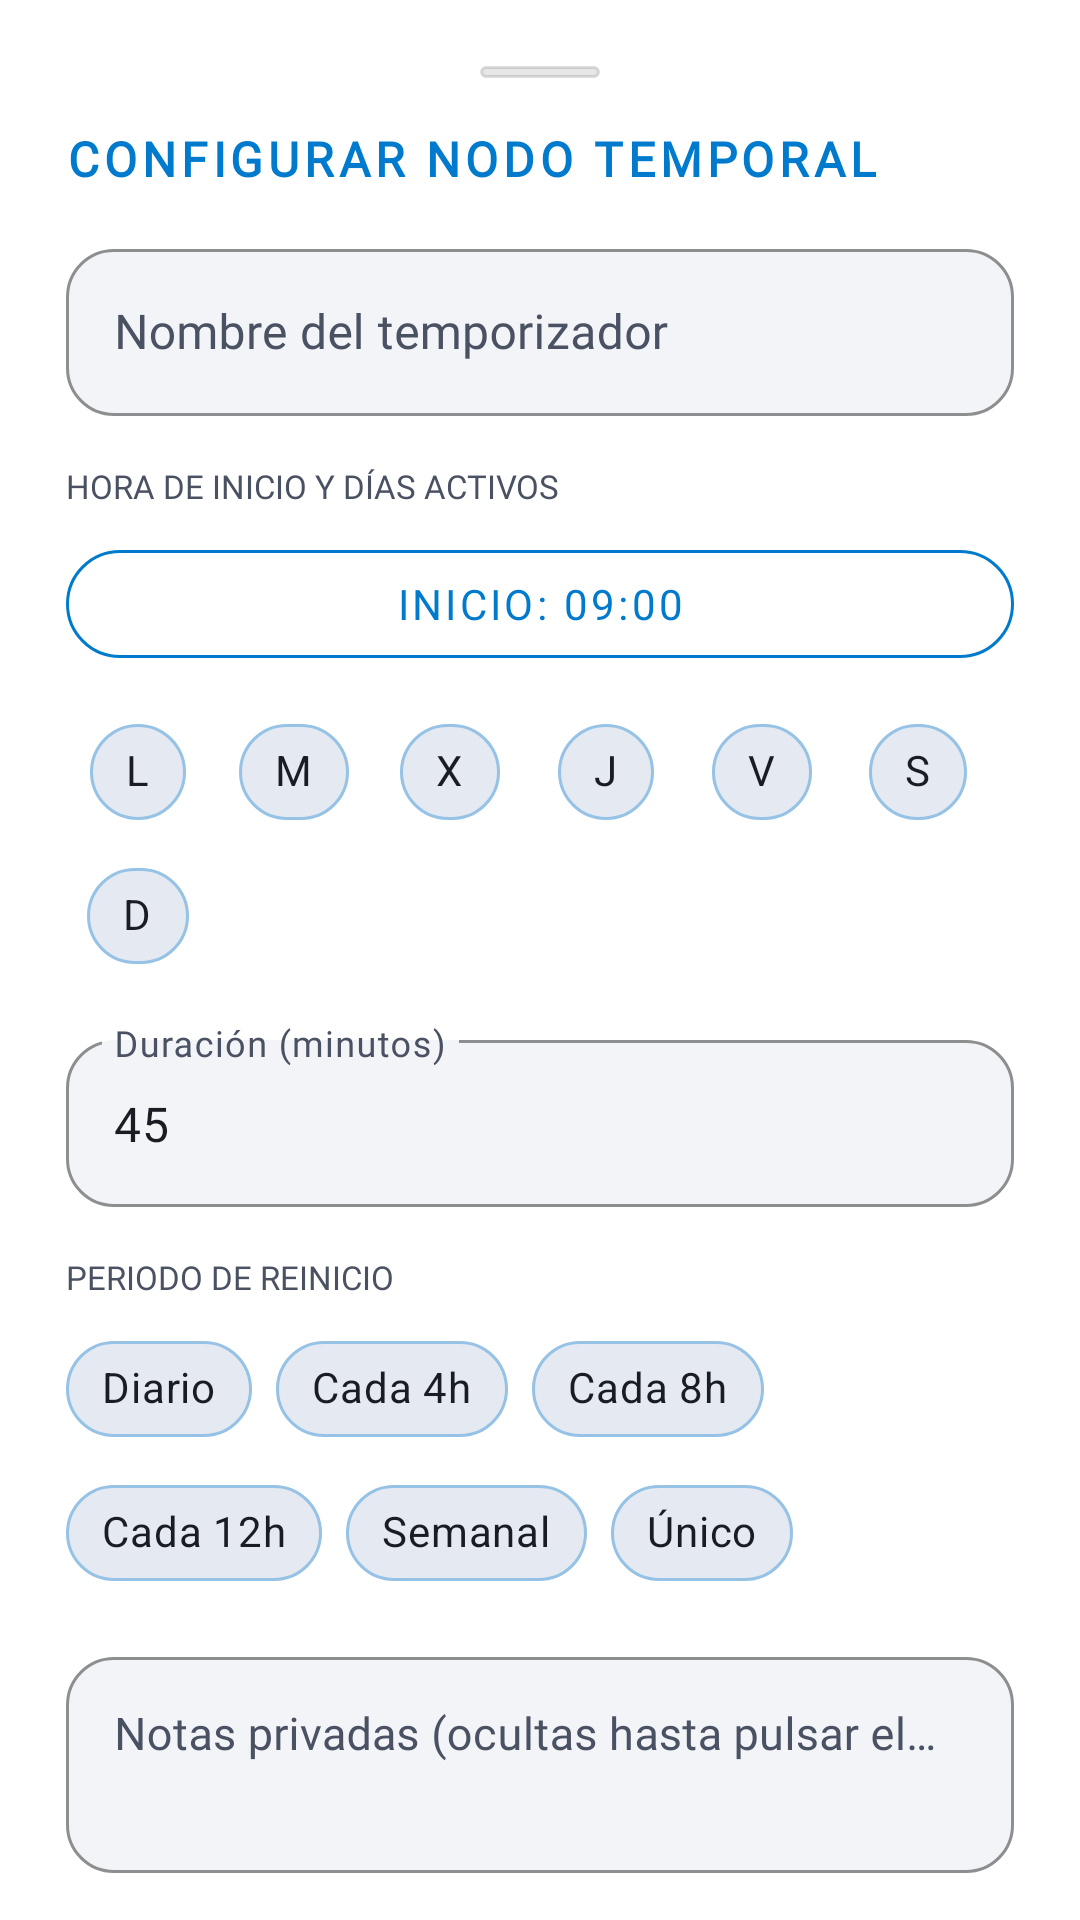

Layout XML and referenced resources for this Android screen:
<!-- AndroidManifest.xml: application theme Theme.ChronosSystem -->
<!-- res/layout/dialog_custom_timer.xml -->
<?xml version="1.0" encoding="utf-8"?>
<androidx.core.widget.NestedScrollView xmlns:android="http://schemas.android.com/apk/res/android"
    xmlns:app="http://schemas.android.com/apk/res-auto"
    android:layout_width="match_parent"
    android:layout_height="wrap_content"
    android:background="@color/cyber_surface">

    <LinearLayout
        android:layout_width="match_parent"
        android:layout_height="wrap_content"
        android:orientation="vertical"
        android:padding="22dp">

        
        <View
            android:layout_width="40dp"
            android:layout_height="4dp"
            android:layout_gravity="center_horizontal"
            android:layout_marginBottom="16dp"
            android:background="@drawable/bg_harmony_capsule_btn" />

        <TextView
            android:id="@+id/tvDialogTimerTitle"
            android:layout_width="match_parent"
            android:layout_height="wrap_content"
            android:fontFamily="@font/orbitron"
            android:letterSpacing="0.1"
            android:text="CONFIGURAR NODO TEMPORAL"
            android:textColor="@color/neon_cyan"
            android:textSize="16sp"
            android:textStyle="bold" />

        <com.google.android.material.textfield.TextInputLayout
            style="@style/Widget.Chronos.TextInput"
            android:layout_width="match_parent"
            android:layout_height="wrap_content"
            android:layout_marginTop="14dp"
            android:hint="Nombre del temporizador"
            android:textColorHint="@color/cyber_text_secondary"
            app:boxStrokeColor="@color/neon_cyan"
            app:hintTextColor="@color/neon_cyan">

            <com.google.android.material.textfield.TextInputEditText
                android:id="@+id/etTimerName"
                android:layout_width="match_parent"
                android:layout_height="wrap_content"
                android:fontFamily="@font/rajdhani"
                android:inputType="textCapSentences"
                android:textColor="@color/cyber_text_primary"
                android:textSize="16sp" />
        </com.google.android.material.textfield.TextInputLayout>

        <TextView
            android:layout_width="match_parent"
            android:layout_height="wrap_content"
            android:layout_marginTop="16dp"
            android:fontFamily="@font/orbitron"
            android:text="HORA DE INICIO Y DÍAS ACTIVOS"
            android:textColor="@color/cyber_text_secondary"
            android:textSize="11sp" />

        <com.google.android.material.button.MaterialButton
            android:id="@+id/btnPickStartTime"
            style="@style/Widget.MaterialComponents.Button.OutlinedButton"
            android:layout_width="match_parent"
            android:layout_height="48dp"
            android:layout_marginTop="8dp"
            android:fontFamily="@font/jetbrains_mono"
            android:text="INICIO: 09:00"
            android:textColor="@color/neon_cyan"
            app:cornerRadius="24dp"
            app:strokeColor="@color/neon_cyan" />

        <com.google.android.material.chip.ChipGroup
            android:id="@+id/chipGroupDays"
            android:layout_width="match_parent"
            android:layout_height="wrap_content"
            android:layout_marginTop="8dp"
            app:chipSpacingHorizontal="4dp">

            <com.google.android.material.chip.Chip
                android:id="@+id/chipMon"
                style="@style/Widget.Chronos.DayChip"
                android:layout_width="wrap_content"
                android:layout_height="48dp"
                android:checked="true"
                android:text="L" />

            <com.google.android.material.chip.Chip
                android:id="@+id/chipTue"
                style="@style/Widget.Chronos.DayChip"
                android:layout_width="wrap_content"
                android:layout_height="48dp"
                android:checked="true"
                android:text="M" />

            <com.google.android.material.chip.Chip
                android:id="@+id/chipWed"
                style="@style/Widget.Chronos.DayChip"
                android:layout_width="wrap_content"
                android:layout_height="48dp"
                android:checked="true"
                android:text="X" />

            <com.google.android.material.chip.Chip
                android:id="@+id/chipThu"
                style="@style/Widget.Chronos.DayChip"
                android:layout_width="wrap_content"
                android:layout_height="48dp"
                android:checked="true"
                android:text="J" />

            <com.google.android.material.chip.Chip
                android:id="@+id/chipFri"
                style="@style/Widget.Chronos.DayChip"
                android:layout_width="wrap_content"
                android:layout_height="48dp"
                android:checked="true"
                android:text="V" />

            <com.google.android.material.chip.Chip
                android:id="@+id/chipSat"
                style="@style/Widget.Chronos.DayChip"
                android:layout_width="wrap_content"
                android:layout_height="48dp"
                android:checked="false"
                android:text="S" />

            <com.google.android.material.chip.Chip
                android:id="@+id/chipSun"
                style="@style/Widget.Chronos.DayChip"
                android:layout_width="wrap_content"
                android:layout_height="48dp"
                android:checked="false"
                android:text="D" />
        </com.google.android.material.chip.ChipGroup>

        <com.google.android.material.textfield.TextInputLayout
            style="@style/Widget.Chronos.TextInput"
            android:layout_width="match_parent"
            android:layout_height="wrap_content"
            android:layout_marginTop="12dp"
            android:hint="Duración (minutos)"
            android:textColorHint="@color/cyber_text_secondary"
            app:boxStrokeColor="@color/neon_cyan"
            app:hintTextColor="@color/neon_cyan">

            <com.google.android.material.textfield.TextInputEditText
                android:id="@+id/etDurationMinutes"
                android:layout_width="match_parent"
                android:layout_height="wrap_content"
                android:fontFamily="@font/jetbrains_mono"
                android:inputType="number"
                android:text="45"
                android:textColor="@color/cyber_text_primary"
                android:textSize="16sp" />
        </com.google.android.material.textfield.TextInputLayout>

        <TextView
            android:layout_width="match_parent"
            android:layout_height="wrap_content"
            android:layout_marginTop="16dp"
            android:fontFamily="@font/orbitron"
            android:text="PERIODO DE REINICIO"
            android:textColor="@color/cyber_text_secondary"
            android:textSize="11sp" />

        <com.google.android.material.chip.ChipGroup
            android:id="@+id/chipGroupResetPeriod"
            android:layout_width="match_parent"
            android:layout_height="wrap_content"
            android:layout_marginTop="6dp"
            app:selectionRequired="true"
            app:singleSelection="true">

            <com.google.android.material.chip.Chip
                android:id="@+id/chipResetDaily"
                style="@style/Widget.Chronos.DayChip"
                android:layout_width="wrap_content"
                android:layout_height="48dp"
                android:checked="true"
                android:text="Diario" />

            <com.google.android.material.chip.Chip
                android:id="@+id/chipReset4h"
                style="@style/Widget.Chronos.DayChip"
                android:layout_width="wrap_content"
                android:layout_height="48dp"
                android:text="Cada 4h" />

            <com.google.android.material.chip.Chip
                android:id="@+id/chipReset8h"
                style="@style/Widget.Chronos.DayChip"
                android:layout_width="wrap_content"
                android:layout_height="48dp"
                android:text="Cada 8h" />

            <com.google.android.material.chip.Chip
                android:id="@+id/chipReset12h"
                style="@style/Widget.Chronos.DayChip"
                android:layout_width="wrap_content"
                android:layout_height="48dp"
                android:text="Cada 12h" />

            <com.google.android.material.chip.Chip
                android:id="@+id/chipResetWeekly"
                style="@style/Widget.Chronos.DayChip"
                android:layout_width="wrap_content"
                android:layout_height="48dp"
                android:text="Semanal" />

            <com.google.android.material.chip.Chip
                android:id="@+id/chipResetOnce"
                style="@style/Widget.Chronos.DayChip"
                android:layout_width="wrap_content"
                android:layout_height="48dp"
                android:text="Único" />
        </com.google.android.material.chip.ChipGroup>

        <com.google.android.material.textfield.TextInputLayout
            style="@style/Widget.Chronos.TextInput"
            android:layout_width="match_parent"
            android:layout_height="wrap_content"
            android:layout_marginTop="12dp"
            android:hint="Notas privadas (ocultas hasta pulsar el nodo)"
            android:textColorHint="@color/cyber_text_secondary"
            app:boxStrokeColor="@color/neon_magenta"
            app:hintTextColor="@color/neon_magenta">

            <com.google.android.material.textfield.TextInputEditText
                android:id="@+id/etPrivateNotes"
                android:layout_width="match_parent"
                android:layout_height="wrap_content"
                android:fontFamily="@font/rajdhani"
                android:gravity="top"
                android:inputType="textMultiLine|textCapSentences"
                android:minLines="2"
                android:textColor="@color/cyber_text_primary"
                android:textSize="15sp" />
        </com.google.android.material.textfield.TextInputLayout>

        <LinearLayout
            android:layout_width="match_parent"
            android:layout_height="wrap_content"
            android:layout_marginTop="20dp"
            android:gravity="end"
            android:orientation="horizontal">

            <com.google.android.material.button.MaterialButton
                android:id="@+id/btnCancelTimer"
                style="@style/Widget.MaterialComponents.Button.TextButton"
                android:layout_width="wrap_content"
                android:layout_height="48dp"
                android:text="CANCELAR"
                android:textColor="@color/cyber_text_secondary"
                app:cornerRadius="24dp" />

            <com.google.android.material.button.MaterialButton
                android:id="@+id/btnSaveTimer"
                android:layout_width="wrap_content"
                android:layout_height="48dp"
                android:layout_marginStart="8dp"
                android:backgroundTint="@color/neon_cyan"
                android:text="PROYECTAR"
                android:textColor="@color/cyber_bg_deep"
                app:cornerRadius="24dp" />
        </LinearLayout>

    </LinearLayout>
</androidx.core.widget.NestedScrollView>
<!-- resources referenced by this layout -->
<resources>
  <color name="cyber_bg_deep">#FFF2F4F8</color>
  <color name="cyber_surface">#FFFFFFFF</color>
  <color name="cyber_text_primary">#FF1A1C23</color>
  <color name="cyber_text_secondary">#FF4A5162</color>
  <color name="neon_cyan">#FF007ACC</color>
  <color name="neon_magenta">#FFD60044</color>
  <!-- drawable bg_harmony_capsule_btn (drawable) -->
  <?xml version="1.0" encoding="utf-8"?>
  <shape xmlns:android="http://schemas.android.com/apk/res/android"
      android:shape="rectangle">
      <solid android:color="@color/cyber_capsule_fill" />
      <stroke
          android:width="1dp"
          android:color="@color/cyber_border_subtle" />
      <corners android:radius="24dp" />
  </shape>
  <style name="Widget.Chronos.DayChip" parent="Widget.MaterialComponents.Chip.Filter">
          <item name="chipBackgroundColor">@color/cyber_surface_elevated</item>
          <item name="chipStrokeColor">@color/cyber_rim_highlight</item>
          <item name="chipStrokeWidth">1dp</item>
          <item name="chipCornerRadius">20dp</item>
          <item name="android:textColor">@color/cyber_text_primary</item>
          <item name="checkedIconVisible">false</item>
          <item name="android:fontFamily">@font/jetbrains_mono</item>
      </style>
  <style name="Widget.Chronos.TextInput" parent="Widget.MaterialComponents.TextInputLayout.OutlinedBox">
          <item name="boxCornerRadiusTopStart">16dp</item>
          <item name="boxCornerRadiusTopEnd">16dp</item>
          <item name="boxCornerRadiusBottomStart">16dp</item>
          <item name="boxCornerRadiusBottomEnd">16dp</item>
          <item name="boxBackgroundColor">@color/cyber_bg_deep</item>
      </style>
  <color name="cyber_capsule_fill">#1A1A1C23</color>
  <color name="cyber_border_subtle">#241A1C23</color>
  <color name="cyber_surface_elevated">#FFE4E9F2</color>
  <color name="cyber_rim_highlight">#59007ACC</color>
  <color name="neon_violet">#FF6D28D9</color>
  <color name="white">#FFFFFFFF</color>
  <color name="neon_amber">#FFD97706</color>
  <style name="Widget.Chronos.CapsuleButton" parent="Widget.MaterialComponents.Button">
          <item name="cornerRadius">24dp</item>
          <item name="android:fontFamily">@font/orbitron</item>
          <item name="android:letterSpacing">0.08</item>
          <item name="android:textAllCaps">true</item>
          <item name="elevation">0dp</item>
      </style>
  <style name="ThemeOverlay.Chronos.BottomSheet" parent="ThemeOverlay.MaterialComponents.BottomSheetDialog">
          <item name="bottomSheetStyle">@style/Widget.Chronos.BottomSheet</item>
          <item name="android:windowIsFloating">false</item>
          <item name="android:statusBarColor">@android:color/transparent</item>
          <item name="android:navigationBarColor">@color/cyber_bg_deep</item>
      </style>
  <style name="ThemeOverlay.Chronos.AlertDialog" parent="ThemeOverlay.MaterialComponents.MaterialAlertDialog">
          <item name="colorSurface">@color/cyber_surface</item>
          <item name="colorOnSurface">@color/cyber_text_primary</item>
          <item name="shapeAppearanceOverlay">@style/ShapeAppearance.Chronos.Dialog</item>
      </style>
  <style name="Widget.Chronos.BottomSheet" parent="Widget.MaterialComponents.BottomSheet.Modal">
          <item name="backgroundTint">@color/cyber_surface</item>
          <item name="shapeAppearanceOverlay">@style/ShapeAppearance.Chronos.BottomSheet</item>
      </style>
  <style name="ShapeAppearance.Chronos.Dialog" parent="">
          <item name="cornerFamily">rounded</item>
          <item name="cornerSize">24dp</item>
      </style>
  <style name="ShapeAppearance.Chronos.BottomSheet" parent="">
          <item name="cornerFamily">rounded</item>
          <item name="cornerSizeTopLeft">28dp</item>
          <item name="cornerSizeTopRight">28dp</item>
      </style>
</resources>
